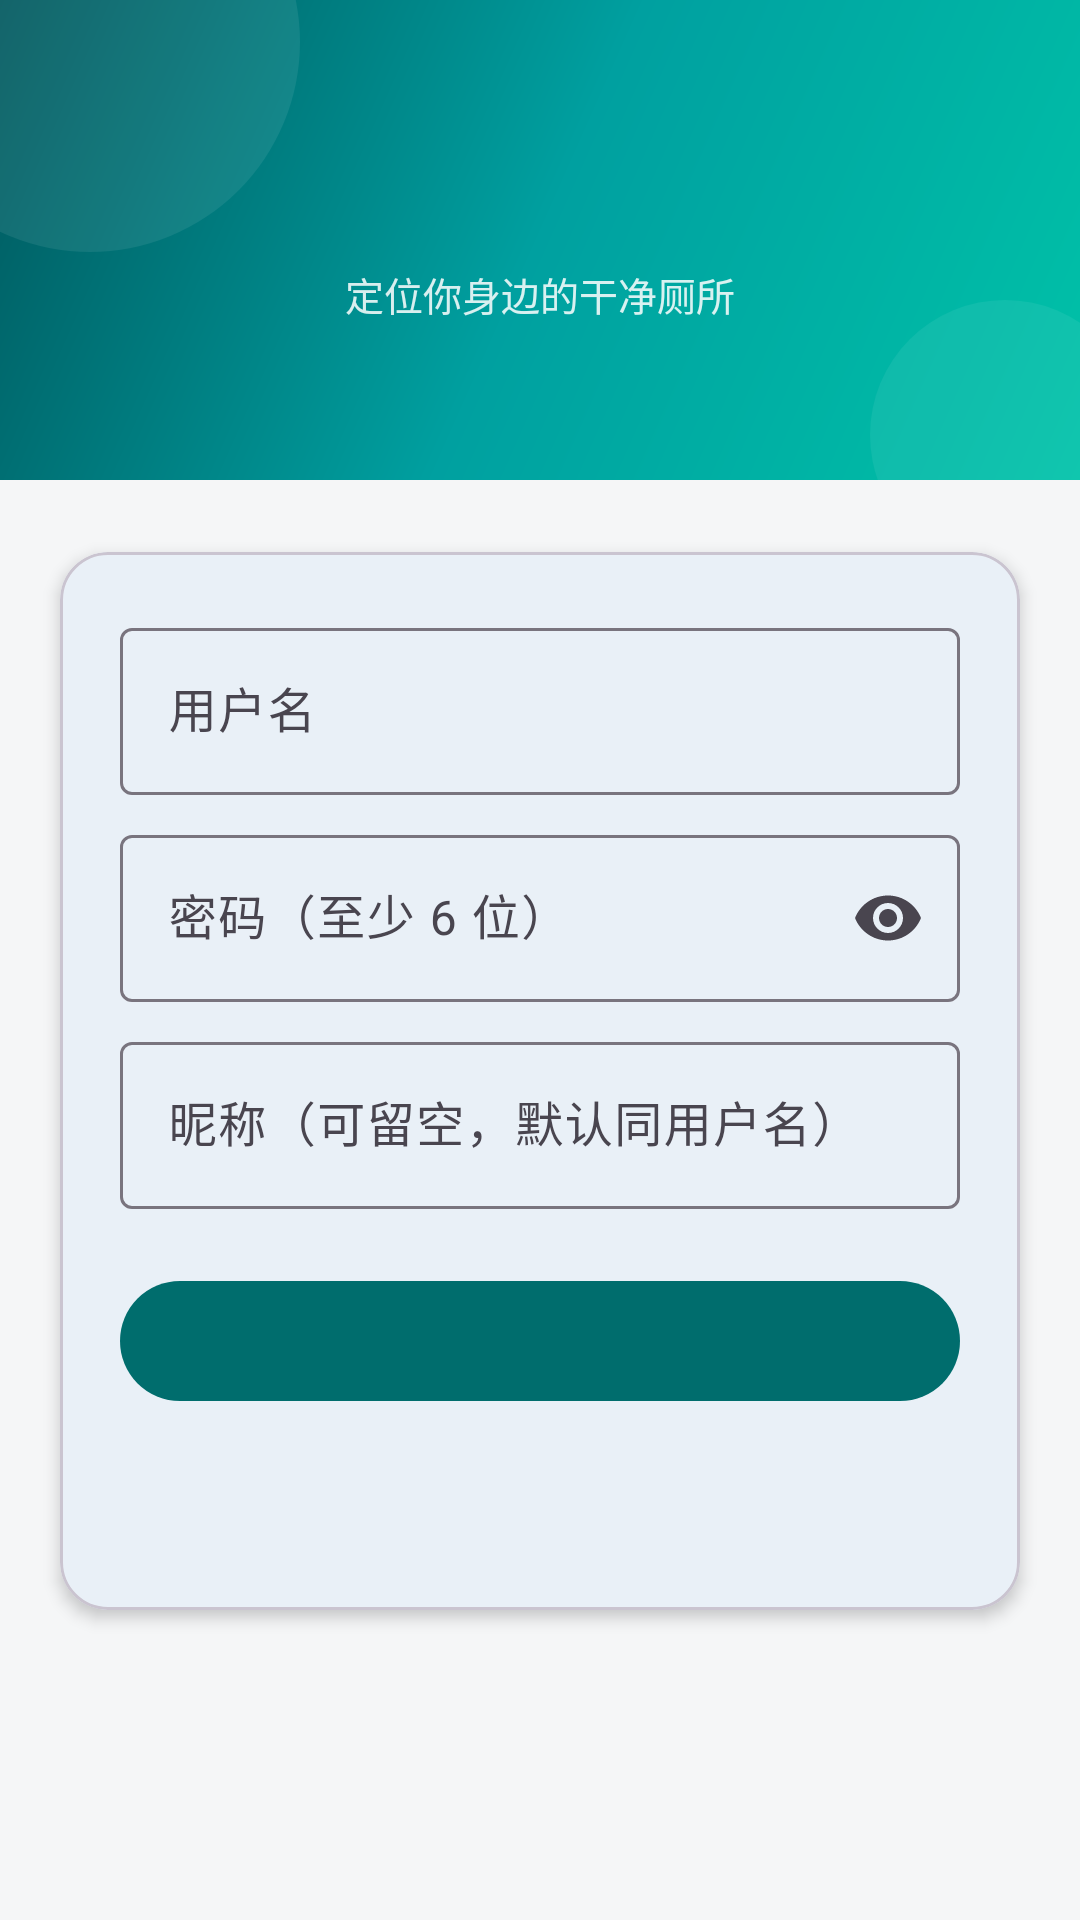

Reconstruct the res/layout file that produces this screen, plus the resources it refers to.
<!-- AndroidManifest.xml: application theme Theme.NearbyToilet -->
<!-- res/layout/activity_login.xml -->
<?xml version="1.0" encoding="utf-8"?>
<ScrollView xmlns:android="http://schemas.android.com/apk/res/android"
    xmlns:app="http://schemas.android.com/apk/res-auto"
    android:layout_width="match_parent"
    android:layout_height="match_parent"
    android:fillViewport="true">

    <LinearLayout
        android:layout_width="match_parent"
        android:layout_height="wrap_content"
        android:orientation="vertical">

        <LinearLayout
            android:layout_width="match_parent"
            android:layout_height="160dp"
            android:background="@drawable/bg_head_banner"
            android:gravity="center"
            android:orientation="vertical">

            <TextView
                android:id="@+id/tv_title"
                android:layout_width="wrap_content"
                android:layout_height="wrap_content"
                android:textColor="@color/white"
                android:textSize="24sp"
                android:textStyle="bold" />

            <TextView
                android:layout_width="wrap_content"
                android:layout_height="wrap_content"
                android:layout_marginTop="4dp"
                android:alpha="0.85"
                android:text="@string/app_slogan"
                android:textColor="@color/white"
                android:textSize="13sp" />
        </LinearLayout>

        <com.google.android.material.card.MaterialCardView
            android:layout_width="match_parent"
            android:layout_height="wrap_content"
            android:layout_marginHorizontal="20dp"
            android:layout_marginTop="24dp"
            app:cardCornerRadius="16dp"
            app:cardElevation="3dp">

            <LinearLayout
                android:layout_width="match_parent"
                android:layout_height="wrap_content"
                android:orientation="vertical"
                android:padding="20dp">

                <com.google.android.material.textfield.TextInputLayout
                    android:layout_width="match_parent"
                    android:layout_height="wrap_content"
                    android:hint="@string/username_hint">

                    <com.google.android.material.textfield.TextInputEditText
                        android:id="@+id/et_username"
                        android:layout_width="match_parent"
                        android:layout_height="wrap_content"
                        android:inputType="text"
                        android:maxLength="20" />
                </com.google.android.material.textfield.TextInputLayout>

                <com.google.android.material.textfield.TextInputLayout
                    android:layout_width="match_parent"
                    android:layout_height="wrap_content"
                    android:layout_marginTop="8dp"
                    android:hint="@string/password_hint"
                    app:endIconMode="password_toggle">

                    <com.google.android.material.textfield.TextInputEditText
                        android:id="@+id/et_password"
                        android:layout_width="match_parent"
                        android:layout_height="wrap_content"
                        android:inputType="textPassword"
                        android:maxLength="20" />
                </com.google.android.material.textfield.TextInputLayout>

                <com.google.android.material.textfield.TextInputLayout
                    android:id="@+id/layout_nickname"
                    android:layout_width="match_parent"
                    android:layout_height="wrap_content"
                    android:layout_marginTop="8dp"
                    android:hint="@string/nickname_hint_login">

                    <com.google.android.material.textfield.TextInputEditText
                        android:id="@+id/et_nickname"
                        android:layout_width="match_parent"
                        android:layout_height="wrap_content"
                        android:inputType="text"
                        android:maxLength="12" />
                </com.google.android.material.textfield.TextInputLayout>

                <com.google.android.material.button.MaterialButton
                    android:id="@+id/btn_submit"
                    android:layout_width="match_parent"
                    android:layout_height="wrap_content"
                    android:layout_marginTop="20dp"
                    app:backgroundTint="@color/brand_dark" />

                <TextView
                    android:id="@+id/tv_switch_mode"
                    android:layout_width="wrap_content"
                    android:layout_height="wrap_content"
                    android:layout_gravity="center_horizontal"
                    android:layout_marginTop="12dp"
                    android:padding="8dp"
                    android:textColor="@color/brand_primary"
                    android:textSize="13sp" />
            </LinearLayout>
        </com.google.android.material.card.MaterialCardView>
    </LinearLayout>
</ScrollView>
<!-- resources referenced by this layout -->
<resources>
  <color name="brand_dark">#006D6D</color>
  <color name="brand_primary">#00A6A6</color>
  <color name="white">#FFFFFF</color>
  <!-- drawable bg_head_banner (drawable) -->
  <?xml version="1.0" encoding="utf-8"?>
  <layer-list xmlns:android="http://schemas.android.com/apk/res/android">
      <item>
          <shape android:shape="rectangle">
              <gradient
                  android:angle="135"
                  android:startColor="#00C2A8"
                  android:centerColor="#00A0A0"
                  android:endColor="#00575D" />
          </shape>
      </item>
      
      <item
          android:gravity="top|start"
          android:left="-40dp"
          android:top="-56dp">
          <shape android:shape="oval">
              <solid android:color="#14FFFFFF" />
              <size android:width="140dp" android:height="140dp" />
          </shape>
      </item>
      
      <item
          android:gravity="bottom|end"
          android:right="-20dp"
          android:bottom="-30dp">
          <shape android:shape="oval">
              <solid android:color="#10FFFFFF" />
              <size android:width="90dp" android:height="90dp" />
          </shape>
      </item>
  </layer-list>
  <string name="app_slogan">定位你身边的干净厕所</string>
  <string name="nickname_hint_login">昵称（可留空，默认同用户名）</string>
  <string name="password_hint">密码（至少 6 位）</string>
  <string name="username_hint">用户名</string>
  <style name="Theme.NearbyToilet" parent="Theme.Material3.DayNight.NoActionBar">
          <item name="android:windowBackground">@color/bg_gray</item>
          <item name="colorPrimary">@color/brand_primary</item>
          <item name="android:statusBarColor">@color/brand_primary</item>
      </style>
  <color name="bg_gray">#F5F6F7</color>
</resources>
